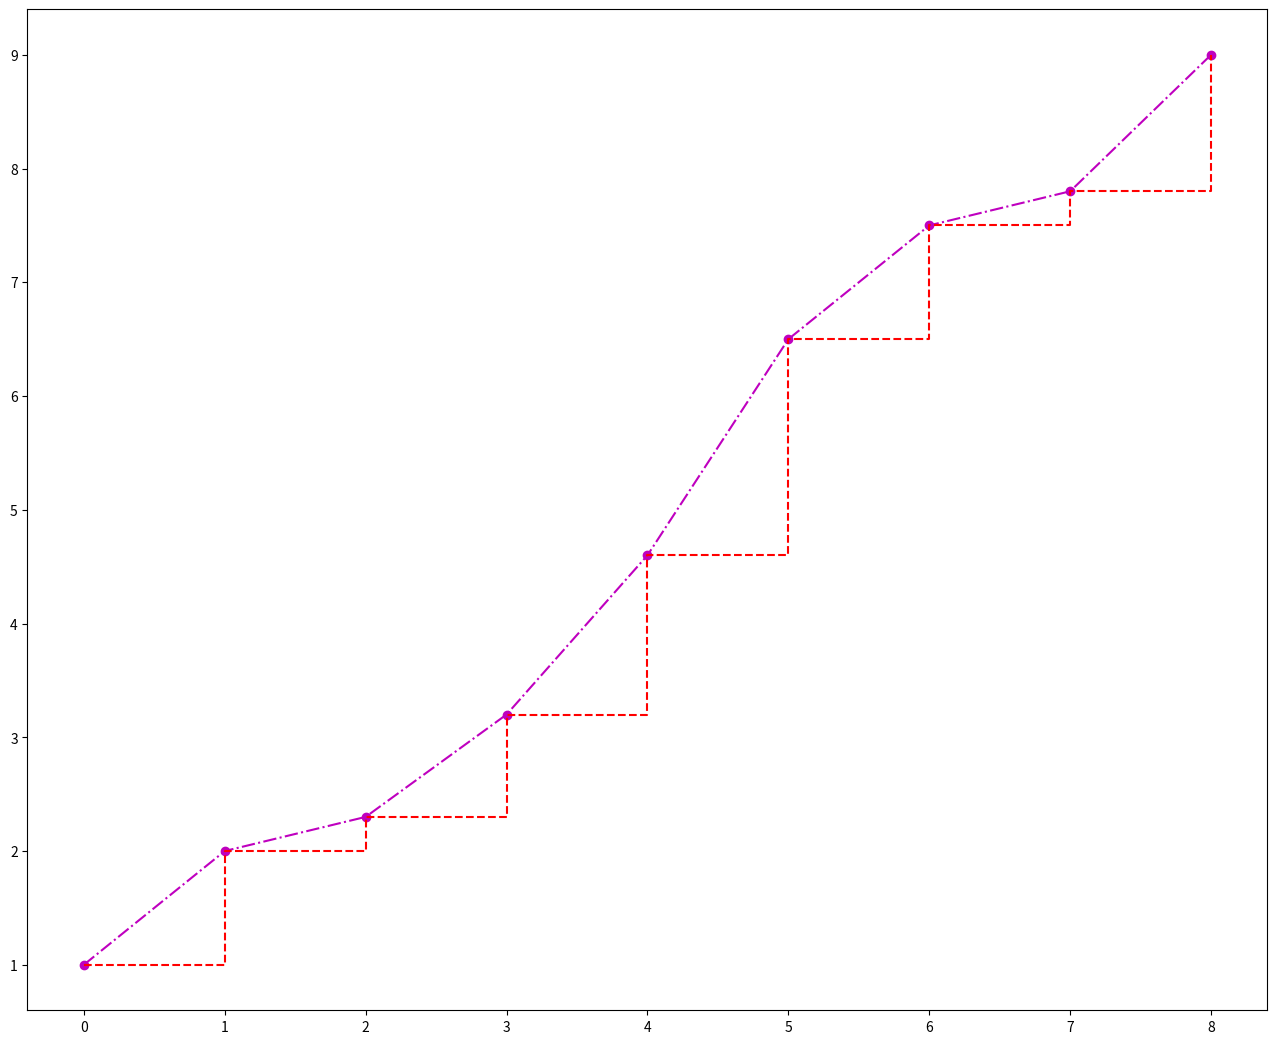

Here is the Python script that generated this plot: (Note: this script raises an exception after producing the figure.)
import numpy as np
import pandas as pd
import matplotlib.pyplot as plt
data=np.array([1,2,3.2,2.3,4.6,7.5,2.3,6.5,7.8,9])
data_1=np.unique(data)

fig,axes=plt.subplots(figsize=(16,13))

axes.plot(data_1,'mo-.',label='line_point')

axes.plot(data_1,'r--',drawstyle='steps-post',label='line')

axes.legend(loc='gest')

plt.show()
